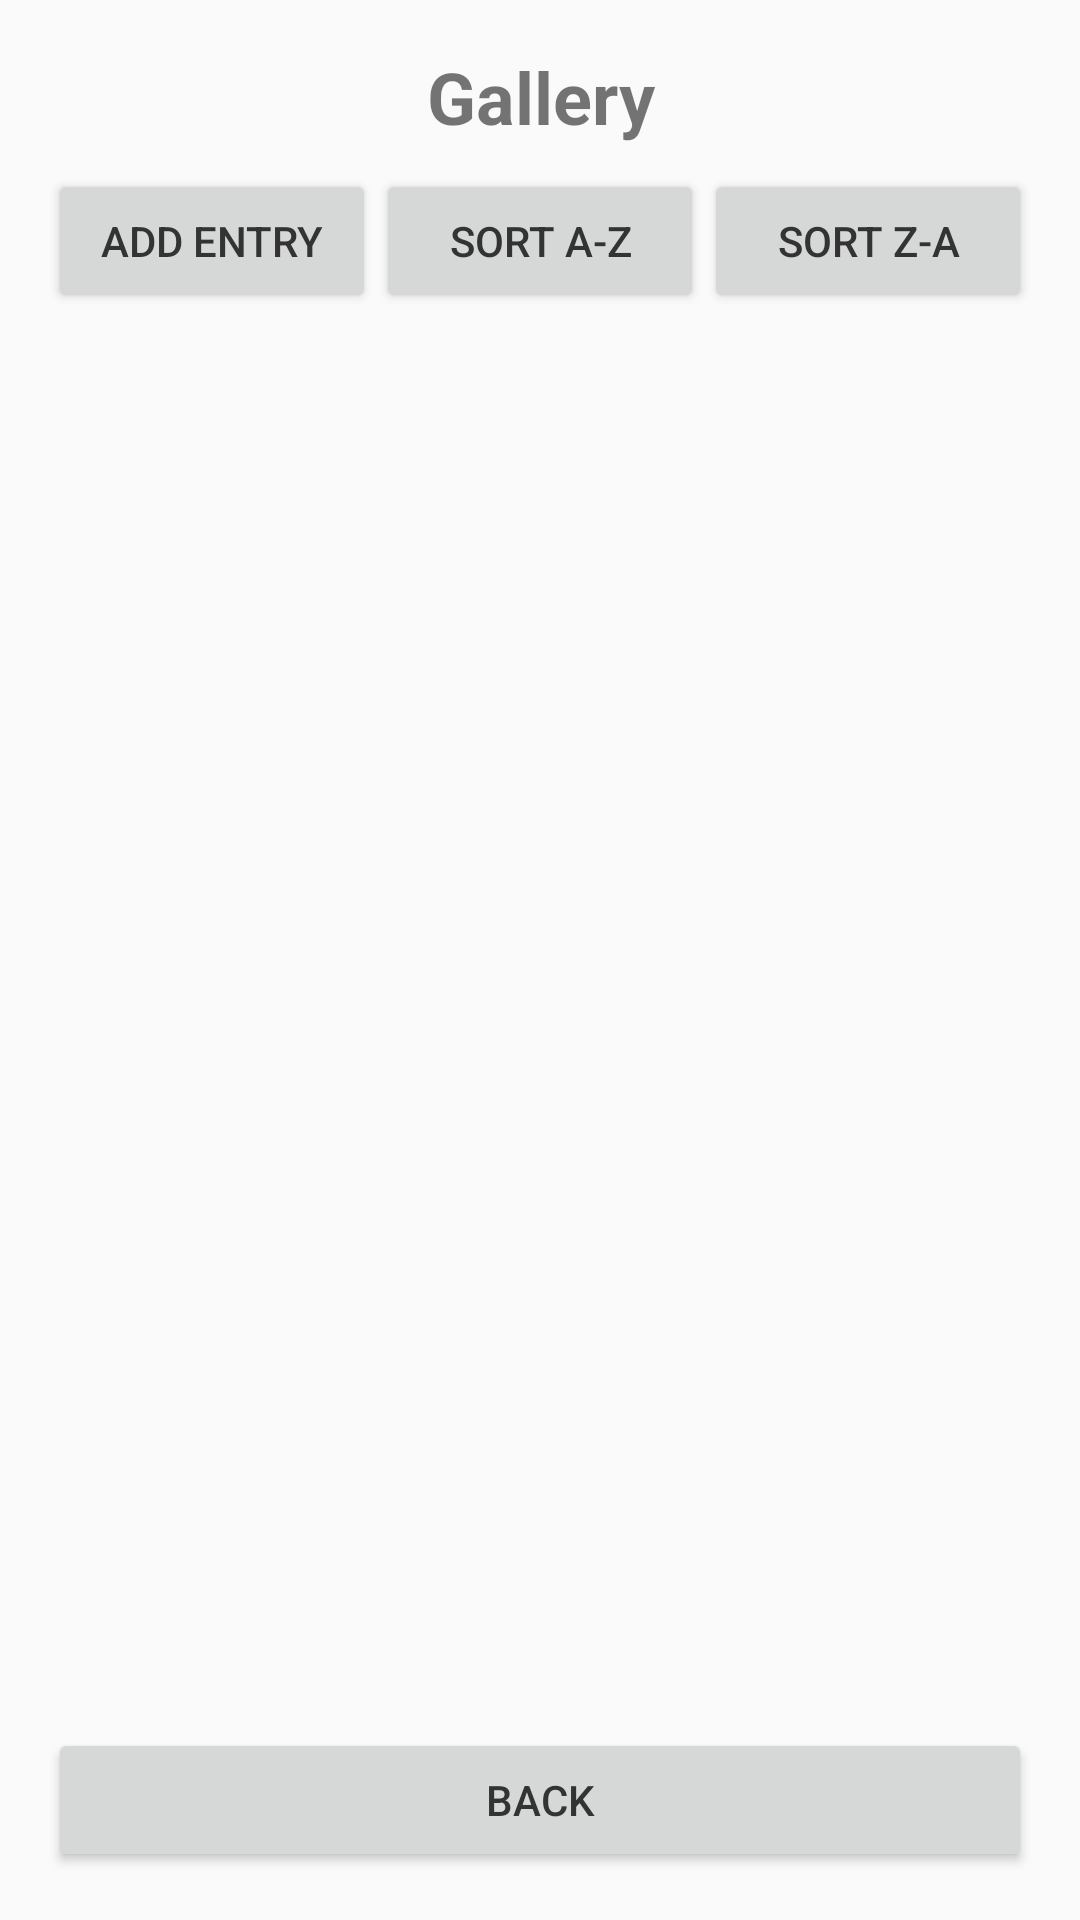

The Android layout XML behind this screen, and the referenced resources:
<!-- AndroidManifest.xml: application theme Theme.QuizzAppDAT153 -->
<!-- res/layout/activity_gallery.xml -->
<?xml version="1.0" encoding="utf-8"?>
<LinearLayout xmlns:android="http://schemas.android.com/apk/res/android"
    android:layout_width="match_parent"
    android:layout_height="match_parent"
    android:orientation="vertical"
    android:padding="16dp">

    <TextView
        android:id="@+id/text_gallery_header"
        android:layout_width="match_parent"
        android:layout_height="wrap_content"
        android:text="Gallery"
        android:textSize="24sp"
        android:textStyle="bold"
        android:gravity="center"
        android:paddingBottom="8dp" />

    <LinearLayout
        android:layout_width="match_parent"
        android:layout_height="wrap_content"
        android:orientation="horizontal"
        android:weightSum="3"
        android:gravity="center">

        <Button
            android:id="@+id/button_add_entry"
            android:layout_width="0dp"
            android:layout_height="wrap_content"
            android:layout_weight="1"
            android:text="Add Entry" />

        <Button
            android:id="@+id/button_sort_asc"
            android:layout_width="0dp"
            android:layout_height="wrap_content"
            android:layout_weight="1"
            android:text="Sort A-Z" />

        <Button
            android:id="@+id/button_sort_desc"
            android:layout_width="0dp"
            android:layout_height="wrap_content"
            android:layout_weight="1"
            android:text="Sort Z-A" />
    </LinearLayout>

    <ScrollView
        android:layout_width="match_parent"
        android:layout_height="0dp"
        android:layout_weight="1"
        android:paddingTop="8dp">

        <LinearLayout
            android:id="@+id/image_container"
            android:layout_width="match_parent"
            android:layout_height="wrap_content"
            android:orientation="vertical"
            android:gravity="center"/>
    </ScrollView>

    <Button
        android:id="@+id/button_back"
        android:layout_width="match_parent"
        android:layout_height="wrap_content"
        android:text="Back" />
</LinearLayout>
<!-- resources referenced by this layout -->
<resources>
  <style name="Theme.QuizzAppDAT153" parent="Theme.AppCompat.Light.NoActionBar">
          
          <item name="colorPrimary">@color/light_blue</item>
          <item name="colorPrimaryDark">@color/deep_blue</item>
          <item name="colorAccent">@color/pastel_pink</item>
  
          
          <item name="android:windowBackground">@color/very_light_gray</item>
          <item name="android:textColorPrimary">@color/dark_gray</item>
      </style>
  <color name="light_blue">#A6E3E9</color>
  <color name="deep_blue">#71C9CE</color>
  <color name="pastel_pink">#FFB3C1</color>
  <color name="very_light_gray">#FAFAFA</color>
  <color name="dark_gray">#333333</color>
</resources>
